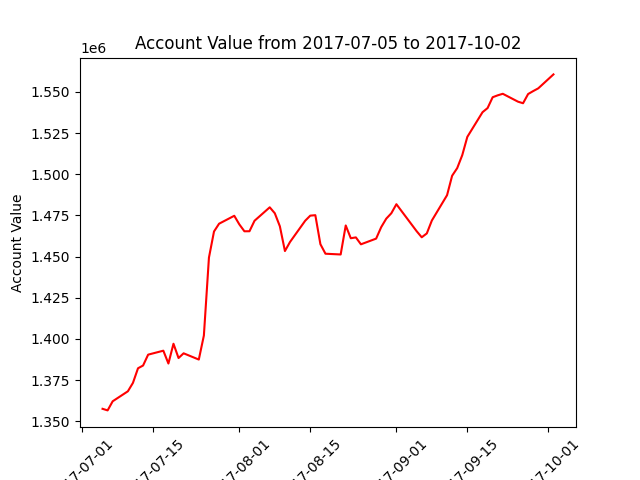

The table this chart was drawn from, first rows:
datadate, account_value
20170705, 1357568
20170706, 1356605
20170707, 1362141
20170710, 1368208
20170711, 1373314
20170712, 1382187
20170713, 1383856
20170714, 1390458
20170717, 1392857
20170718, 1385065
20170719, 1397077
20170720, 1388408
20170721, 1391271
20170724, 1387478
20170725, 1402066
20170726, 1449367
20170727, 1465243
20170728, 1469967
20170731, 1474782
20170801, 1469553
20170802, 1465371
20170803, 1465392
20170804, 1471766
20170807, 1479925
20170808, 1476321
20170809, 1468391
20170810, 1453374
20170811, 1458862
20170814, 1471780
20170815, 1474868
20170816, 1475143
20170817, 1457532
20170818, 1451743
20170821, 1451283
20170822, 1468900
20170823, 1461144
20170824, 1461657
20170825, 1457457
20170828, 1460912
20170829, 1467883
20170830, 1473040
20170831, 1476315
20170901, 1481806
20170905, 1465404
20170906, 1461727
20170907, 1464065
20170908, 1471906
20170911, 1487294
20170912, 1499098
20170913, 1503715
20170914, 1511597
20170915, 1522694
20170918, 1537670
20170919, 1540193
20170920, 1546762
20170921, 1547924
20170922, 1548859
20170925, 1544069
20170926, 1543118
20170927, 1548713
... 3 more rows
